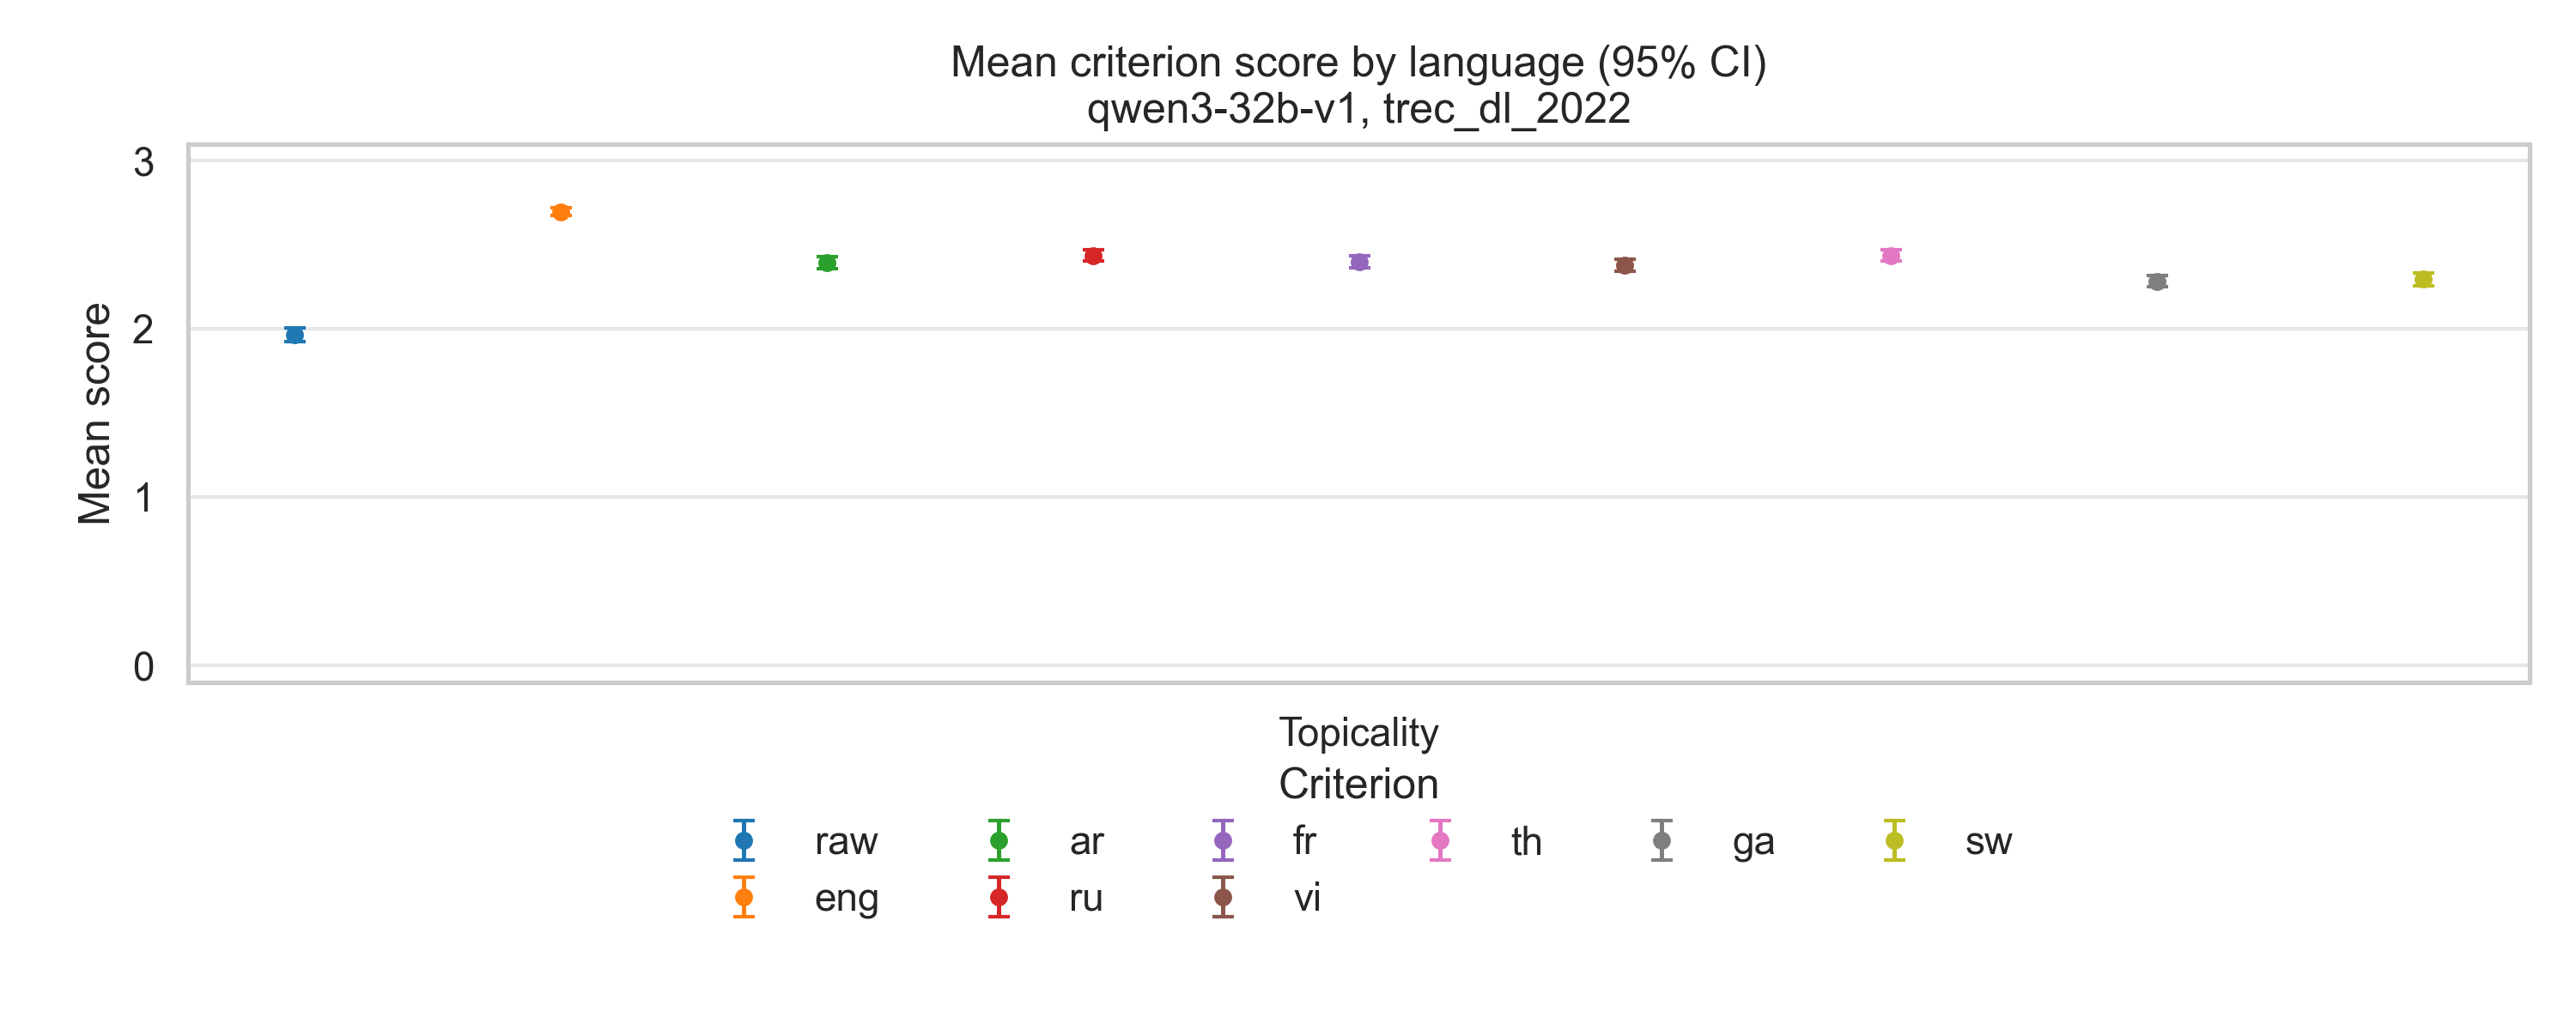

Values plotted in this chart, from the file beside it:
language, criterion, mean, lo, hi, n
raw, topicality, 1.969, 1.927, 2.008, 2383
raw, exactness, 1.125, 1.089, 1.164, 2383
raw, contextuality, 1.655, 1.614, 1.693, 2383
raw, coverage, 1.503, 1.459, 1.549, 2383
eng, topicality, 2.697, 2.673, 2.72, 2383
eng, exactness, 2.066, 2.034, 2.097, 2383
eng, contextuality, 2.376, 2.348, 2.406, 2383
eng, coverage, 2.352, 2.325, 2.38, 2383
ar, topicality, 2.395, 2.36, 2.431, 2383
ar, exactness, 1.37, 1.333, 1.407, 2383
ar, contextuality, 1.856, 1.82, 1.893, 2383
ar, coverage, 1.784, 1.746, 1.823, 2383
ru, topicality, 2.436, 2.402, 2.47, 2383
ru, exactness, 1.366, 1.329, 1.401, 2383
ru, contextuality, 1.861, 1.824, 1.896, 2383
ru, coverage, 1.814, 1.778, 1.854, 2383
fr, topicality, 2.401, 2.365, 2.436, 2383
fr, exactness, 1.367, 1.332, 1.404, 2383
fr, contextuality, 1.841, 1.804, 1.876, 2383
fr, coverage, 1.784, 1.746, 1.822, 2383
vi, topicality, 2.38, 2.343, 2.414, 2383
vi, exactness, 1.346, 1.311, 1.381, 2383
vi, contextuality, 1.797, 1.762, 1.835, 2383
vi, coverage, 1.791, 1.754, 1.83, 2383
th, topicality, 2.436, 2.403, 2.47, 2383
th, exactness, 1.398, 1.363, 1.436, 2383
th, contextuality, 1.859, 1.822, 1.896, 2383
th, coverage, 1.839, 1.802, 1.876, 2383
ga, topicality, 2.286, 2.25, 2.323, 2383
ga, exactness, 1.259, 1.225, 1.295, 2383
ga, contextuality, 1.73, 1.692, 1.764, 2383
ga, coverage, 1.718, 1.679, 1.757, 2383
sw, topicality, 2.295, 2.259, 2.331, 2383
sw, exactness, 1.279, 1.245, 1.313, 2383
sw, contextuality, 1.726, 1.689, 1.762, 2383
sw, coverage, 1.744, 1.707, 1.783, 2383
